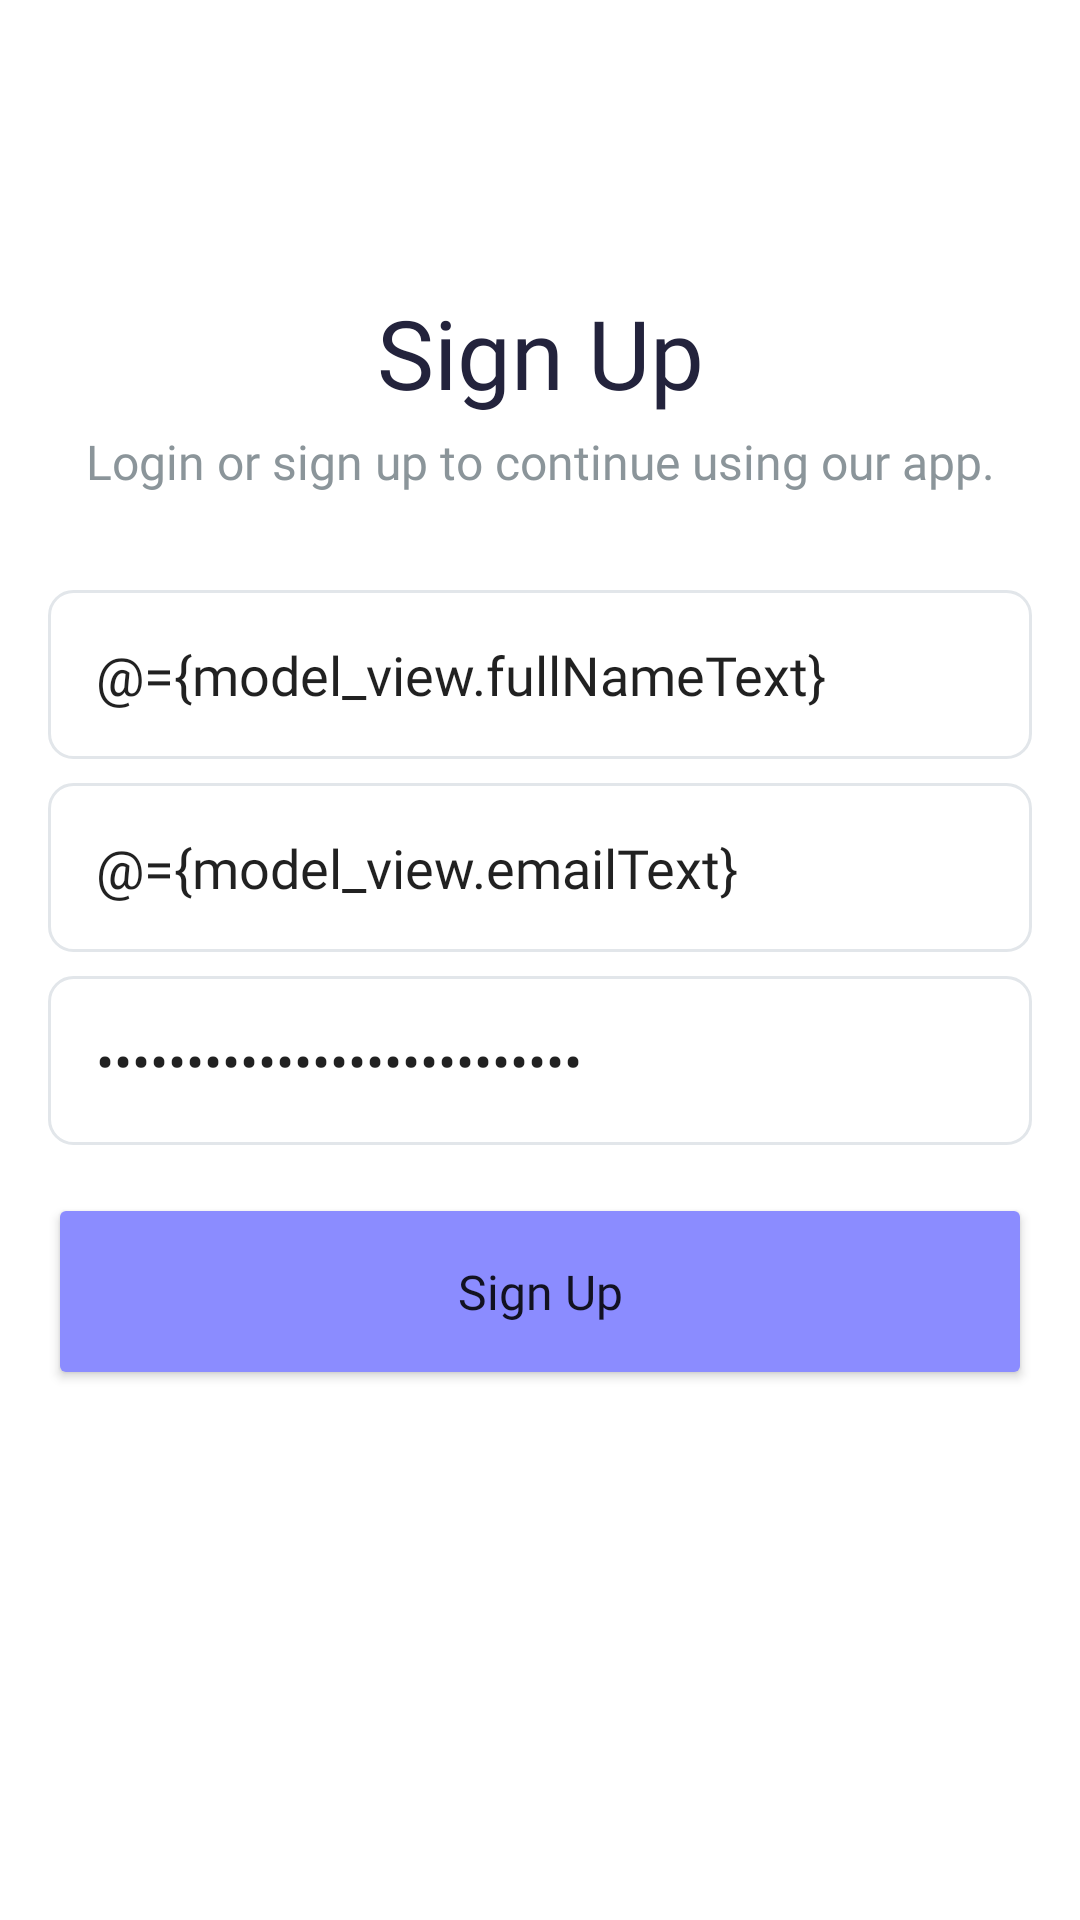

Produce the Android XML layout that renders to this screen, including the resource entries it uses.
<!-- AndroidManifest.xml: application theme Theme.BasicNote -->
<!-- res/layout/fragment_sign_up.xml -->
<?xml version="1.0" encoding="utf-8"?>
<layout xmlns:android="http://schemas.android.com/apk/res/android"
    xmlns:app="http://schemas.android.com/apk/res-auto"
    xmlns:tools="http://schemas.android.com/tools">

    <data>

        <variable
            name="model_view"
            type="com.mertgolcu.basicnote.ui.signup.SignUpViewModel" />
    </data>

    <androidx.constraintlayout.widget.ConstraintLayout
        android:layout_width="match_parent"
        android:layout_height="match_parent"
        tools:context=".ui.signup.SignUpFragment">

        <TextView
            android:id="@+id/text_view_sign_up_title"
            android:layout_width="match_parent"
            android:layout_height="wrap_content"
            android:layout_marginTop="96dp"
            android:fontFamily="@font/josefin_sans"
            android:gravity="center_vertical|center_horizontal"
            android:text="@string/sign_up"
            android:textColor="@color/text_color_dark"
            android:textSize="@dimen/large_text"
            app:layout_constraintTop_toTopOf="parent" />

        <TextView
            android:id="@+id/text_view_sign_up_description"
            android:layout_width="match_parent"
            android:layout_height="wrap_content"
            android:layout_marginTop="@dimen/tiny_margin"
            android:fontFamily="@font/josefin_sans"
            android:gravity="center_horizontal|center_vertical"
            android:text="@string/login_desc"
            android:textColor="@color/text_color_gray"
            android:textSize="@dimen/medium_text"
            app:layout_constraintTop_toBottomOf="@+id/text_view_sign_up_title" />

        <EditText
            android:id="@+id/edit_text_full_name"
            android:layout_width="match_parent"
            android:layout_height="wrap_content"
            android:layout_marginStart="@dimen/medium_margin"
            android:layout_marginTop="@dimen/large_margin"
            android:layout_marginEnd="@dimen/medium_margin"
            android:background="@drawable/edit_text_focus_selector"
            android:fontFamily="@font/josefin_sans"
            android:gravity="center_vertical"
            android:hint="@string/full_name"
            android:inputType="textPersonName"
            android:padding="@dimen/medium_margin"
            android:text="@={model_view.fullNameText}"
            app:layout_constraintTop_toBottomOf="@id/text_view_sign_up_description" />

        <EditText
            android:id="@+id/edit_text_email"
            android:layout_width="match_parent"
            android:layout_height="wrap_content"
            android:layout_marginStart="@dimen/medium_margin"
            android:layout_marginTop="@dimen/small_margin"
            android:layout_marginEnd="@dimen/medium_margin"
            android:background="@drawable/edit_text_focus_selector"
            android:fontFamily="@font/josefin_sans"
            android:gravity="center_vertical"
            android:hint="@string/e_mail_address"
            android:inputType="textEmailAddress"
            android:padding="@dimen/medium_margin"
            android:text="@={model_view.emailText}"
            app:layout_constraintTop_toBottomOf="@id/edit_text_full_name" />

        <EditText
            android:id="@+id/edit_text_password"
            android:layout_width="match_parent"
            android:layout_height="wrap_content"
            android:layout_marginStart="@dimen/medium_margin"
            android:layout_marginTop="@dimen/small_margin"
            android:layout_marginEnd="@dimen/medium_margin"
            android:background="@drawable/edit_text_focus_selector"
            android:fontFamily="@font/josefin_sans"
            android:gravity="center_vertical"
            android:hint="@string/password"
            android:inputType="textPassword"
            android:padding="@dimen/medium_margin"
            android:text="@={model_view.passwordText}"
            app:layout_constraintTop_toBottomOf="@id/edit_text_email" />


        <TextView
            android:id="@+id/text_view_forgot_password"
            android:layout_width="match_parent"
            android:layout_height="wrap_content"
            android:layout_marginTop="@dimen/small_margin"
            android:layout_marginEnd="@dimen/medium_margin"
            android:fontFamily="@font/josefin_sans"
            android:gravity="center_vertical|end"
            android:text="@string/forgot_password"
            android:textColor="@color/text_color_dark"
            android:textSize="@dimen/medium_text"
            android:visibility="gone"
            app:layout_constraintTop_toBottomOf="@+id/edit_text_password"
            tools:ignore="MissingConstraints"
            tools:layout_editor_absoluteX="0dp"
            tools:layout_editor_absoluteY="64dp" />

        <Button
            android:id="@+id/button_sign_up"
            android:layout_width="match_parent"
            android:layout_height="wrap_content"
            android:layout_marginStart="@dimen/medium_margin"
            android:layout_marginTop="@dimen/medium_margin"
            android:layout_marginEnd="@dimen/medium_margin"
            android:backgroundTint="@color/light_blue"
            android:fontFamily="@font/josefin_sans_semibold"
            android:padding="@dimen/button_padding"
            android:text="@string/sign_up"
            android:textAllCaps="false"
            android:textSize="@dimen/medium_text"
            app:layout_constraintTop_toBottomOf="@id/text_view_forgot_password" />

        <TextView
            android:id="@+id/text_view_login_now"
            android:layout_width="match_parent"
            android:layout_height="wrap_content"
            android:layout_marginBottom="@dimen/medium_margin"
            android:fontFamily="@font/josefin_sans"
            android:gravity="center_vertical|center_horizontal"
            android:textSize="@dimen/medium_text"
            app:layout_constraintBottom_toBottomOf="parent"
            tools:text="Already have an account? Sign in now" />

    </androidx.constraintlayout.widget.ConstraintLayout>
</layout>
<!-- resources referenced by this layout -->
<resources>
  <color name="light_blue">#8B8CFF</color>
  <color name="text_color_dark">#23233c</color>
  <color name="text_color_gray">#8B959A</color>
  <dimen name="button_padding">22dp</dimen>
  <dimen name="large_margin">32dp</dimen>
  <dimen name="large_text">32sp</dimen>
  <dimen name="medium_margin">16dp</dimen>
  <dimen name="medium_text">16sp</dimen>
  <dimen name="small_margin">8dp</dimen>
  <dimen name="tiny_margin">4dp</dimen>
  <!-- drawable edit_text_focus_selector (drawable) -->
  <?xml version="1.0" encoding="utf-8"?>
  <selector xmlns:android="http://schemas.android.com/apk/res/android">
      <item android:state_enabled="true" android:state_focused="true">
          <shape android:shape="rectangle">
  
              <corners android:radius="@dimen/small_margin" />
              <stroke android:width="1dp" android:color="@color/light_blue" />
          </shape>
      </item>
      <item android:state_enabled="true">
          <shape android:shape="rectangle">
  
              <corners android:radius="@dimen/small_margin" />
              <solid android:color="@android:color/transparent" />
              <stroke android:width="1dp" android:color="@color/edit_text_border" />
          </shape>
      </item>
  </selector>
  
      
      
  
      
      
      
      
      
  <string name="e_mail_address">E-mail address</string>
  <string name="forgot_password">Forgot Password?</string>
  <string name="full_name">Full Name</string>
  <string name="login_desc">Login or sign up to continue using our app.</string>
  <string name="password">Password</string>
  <string name="sign_up">Sign Up</string>
  <style name="Theme.BasicNote" parent="Theme.MaterialComponents.DayNight.DarkActionBar">
          
          <item name="colorPrimary">@color/purple_500</item>
          <item name="colorPrimaryVariant">@color/purple_700</item>
          <item name="colorOnPrimary">@color/white</item>
          
  
          <item name="colorSecondary">@color/light_blue</item>
          <item name="colorSecondaryVariant">@color/teal_700</item>
          <item name="colorOnSecondary">@color/black</item>
          
          <item name="android:statusBarColor" tools:targetApi="l">@color/light_blue</item>
  
          
  
  
  
  
      </style>
  <color name="edit_text_border">#E2E6EA</color>
  <color name="purple_500">#FF6200EE</color>
  <color name="purple_700">#FF3700B3</color>
  <color name="white">#FFFFFFFF</color>
  <color name="teal_700">#FF018786</color>
  <color name="black">#FF000000</color>
</resources>
